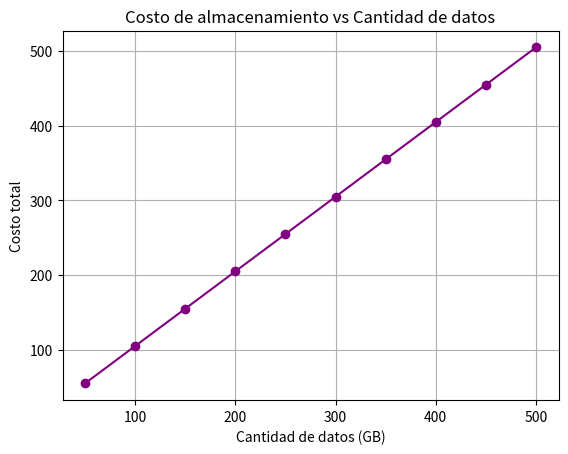

Reproduce this figure in Python.
import matplotlib.pyplot as plt

# Función que calcula el costo total de almacenamiento
def costo_almacenamiento(cantidad_datos, costo_por_gb=1, tarifas_fijas=5):
    return costo_por_gb * cantidad_datos + tarifas_fijas

# Simulación para diferentes cantidades de datos
cantidades_datos = range(50, 501, 50)  # Cantidad de datos de 50 GB a 500 GB con incrementos de 50
costos_totales = [costo_almacenamiento(d) for d in cantidades_datos]

# Imprimir resultados
for datos, costo in zip(cantidades_datos, costos_totales):
    print(f"Cantidad de datos: {datos} GB -> Costo total: S/.{costo:.2f}")

# Graficar
import matplotlib.pyplot as plt
plt.plot(cantidades_datos, costos_totales, marker='o', color='purple')
plt.title('Costo de almacenamiento vs Cantidad de datos')
plt.xlabel('Cantidad de datos (GB)')
plt.ylabel('Costo total')
plt.grid()
plt.show()
